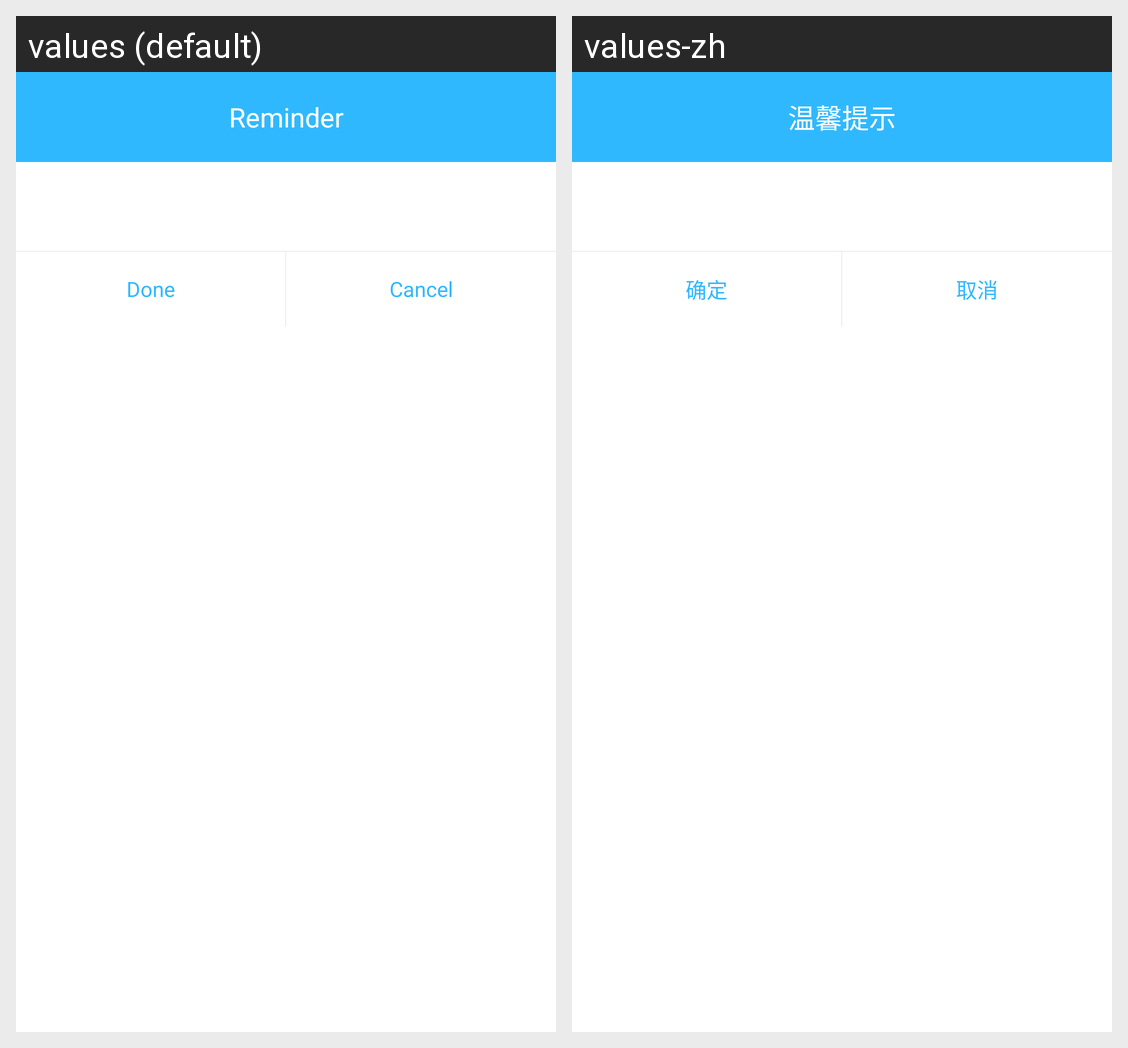

For this localized Android screen grid, give each drawn string resource with its value in every locale shown.
Android screen res/layout/layout_warm_dialog.xml rendered under 2 locales, left to right: values (default), values-zh. Device: Nexus 5 (rendered at 1080×1920; each locale shown at half size, 540×960, under a caption strip naming it); theme AppTheme.
Strings drawn on this screen, with the default value and each locale's value (text and hints the layout hard-codes, and strings that could not be matched under every locale, appear in the picture but are not listed):

string_warm_tips
  values: Reminder
  values-zh: 温馨提示

string_confirm
  values: Done
  values-zh: 确定

string_cancel
  values: Cancel
  values-zh: 取消
